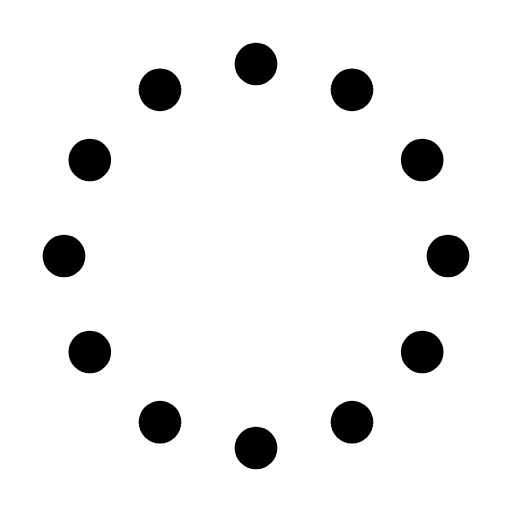
t = 0.00 s
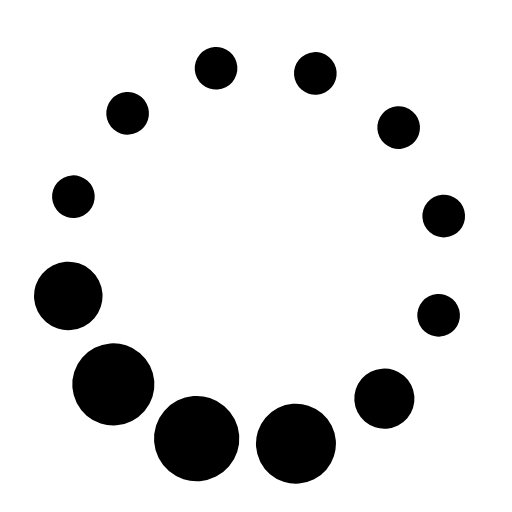
t = 1.20 s
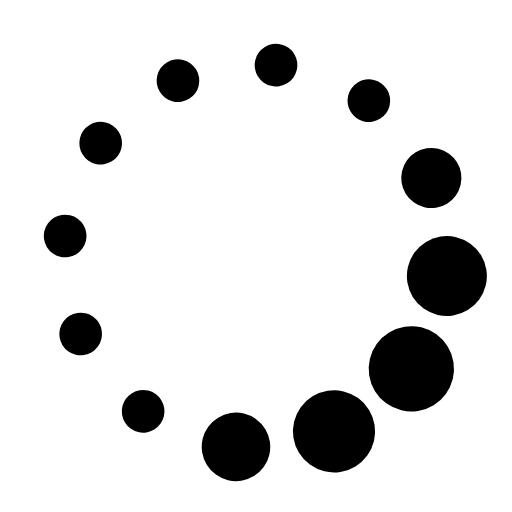
t = 2.40 s
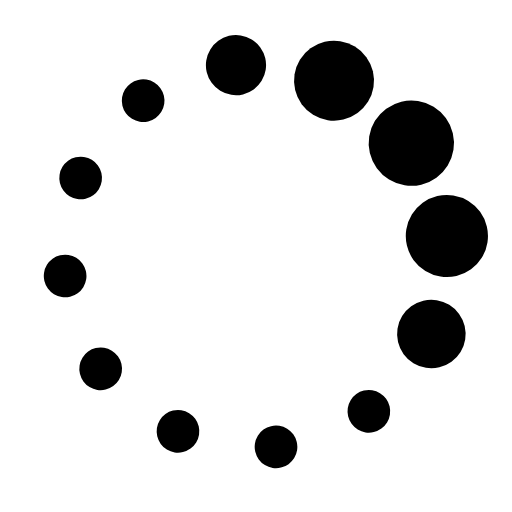
t = 3.60 s
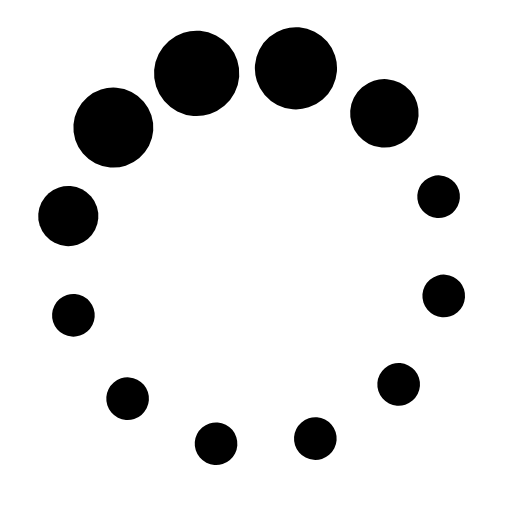
t = 4.80 s
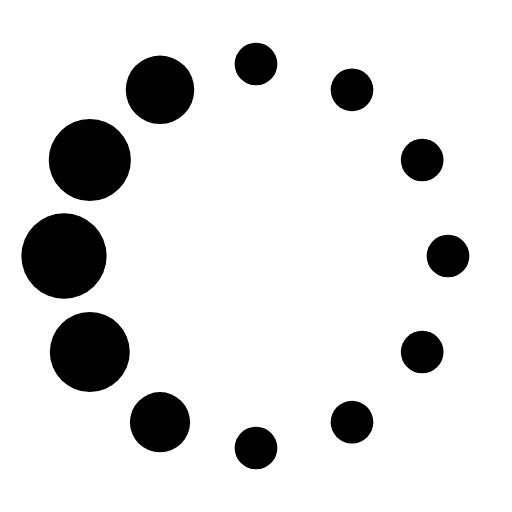
t = 6.00 s

The animated SVG that drew these frames (rendered in a browser with its animation timeline set to each time). Animation: 13 SMIL elements (animate=12,animateTransform=1); one cycle of 6.00 s, repeats indefinitely.

<svg xmlns="http://www.w3.org/2000/svg" width="1em" height="1em" viewBox="0 0 24 24"><g><circle cx="12" cy="3" r="1" fill="currentColor"><animate id="IconifyId195ac99e25a590abd0" attributeName="r" begin="0;IconifyId195ac99e25a590abd2.end-0.5s" calcMode="spline" dur="0.6s" keySplines=".27,.42,.37,.99;.53,0,.61,.73" values="1;2;1"/></circle><circle cx="16.5" cy="4.21" r="1" fill="currentColor"><animate id="IconifyId195ac99e25a590abd1" attributeName="r" begin="IconifyId195ac99e25a590abd0.begin+0.1s" calcMode="spline" dur="0.6s" keySplines=".27,.42,.37,.99;.53,0,.61,.73" values="1;2;1"/></circle><circle cx="7.5" cy="4.21" r="1" fill="currentColor"><animate id="IconifyId195ac99e25a590abd2" attributeName="r" begin="IconifyId195ac99e25a590abd4.begin+0.1s" calcMode="spline" dur="0.6s" keySplines=".27,.42,.37,.99;.53,0,.61,.73" values="1;2;1"/></circle><circle cx="19.79" cy="7.5" r="1" fill="currentColor"><animate id="IconifyId195ac99e25a590abd3" attributeName="r" begin="IconifyId195ac99e25a590abd1.begin+0.1s" calcMode="spline" dur="0.6s" keySplines=".27,.42,.37,.99;.53,0,.61,.73" values="1;2;1"/></circle><circle cx="4.21" cy="7.5" r="1" fill="currentColor"><animate id="IconifyId195ac99e25a590abd4" attributeName="r" begin="IconifyId195ac99e25a590abd6.begin+0.1s" calcMode="spline" dur="0.6s" keySplines=".27,.42,.37,.99;.53,0,.61,.73" values="1;2;1"/></circle><circle cx="21" cy="12" r="1" fill="currentColor"><animate id="IconifyId195ac99e25a590abd5" attributeName="r" begin="IconifyId195ac99e25a590abd3.begin+0.1s" calcMode="spline" dur="0.6s" keySplines=".27,.42,.37,.99;.53,0,.61,.73" values="1;2;1"/></circle><circle cx="3" cy="12" r="1" fill="currentColor"><animate id="IconifyId195ac99e25a590abd6" attributeName="r" begin="IconifyId195ac99e25a590abd8.begin+0.1s" calcMode="spline" dur="0.6s" keySplines=".27,.42,.37,.99;.53,0,.61,.73" values="1;2;1"/></circle><circle cx="19.79" cy="16.5" r="1" fill="currentColor"><animate id="IconifyId195ac99e25a590abd7" attributeName="r" begin="IconifyId195ac99e25a590abd5.begin+0.1s" calcMode="spline" dur="0.6s" keySplines=".27,.42,.37,.99;.53,0,.61,.73" values="1;2;1"/></circle><circle cx="4.21" cy="16.5" r="1" fill="currentColor"><animate id="IconifyId195ac99e25a590abd8" attributeName="r" begin="IconifyId195ac99e25a590abd10.begin+0.1s" calcMode="spline" dur="0.6s" keySplines=".27,.42,.37,.99;.53,0,.61,.73" values="1;2;1"/></circle><circle cx="16.5" cy="19.79" r="1" fill="currentColor"><animate id="IconifyId195ac99e25a590abd9" attributeName="r" begin="IconifyId195ac99e25a590abd7.begin+0.1s" calcMode="spline" dur="0.6s" keySplines=".27,.42,.37,.99;.53,0,.61,.73" values="1;2;1"/></circle><circle cx="7.5" cy="19.79" r="1" fill="currentColor"><animate id="IconifyId195ac99e25a590abd10" attributeName="r" begin="IconifyId195ac99e25a590abd11.begin+0.1s" calcMode="spline" dur="0.6s" keySplines=".27,.42,.37,.99;.53,0,.61,.73" values="1;2;1"/></circle><circle cx="12" cy="21" r="1" fill="currentColor"><animate id="IconifyId195ac99e25a590abd11" attributeName="r" begin="IconifyId195ac99e25a590abd9.begin+0.1s" calcMode="spline" dur="0.6s" keySplines=".27,.42,.37,.99;.53,0,.61,.73" values="1;2;1"/></circle><animateTransform attributeName="transform" dur="6s" repeatCount="indefinite" type="rotate" values="360 12 12;0 12 12"/></g></svg>
